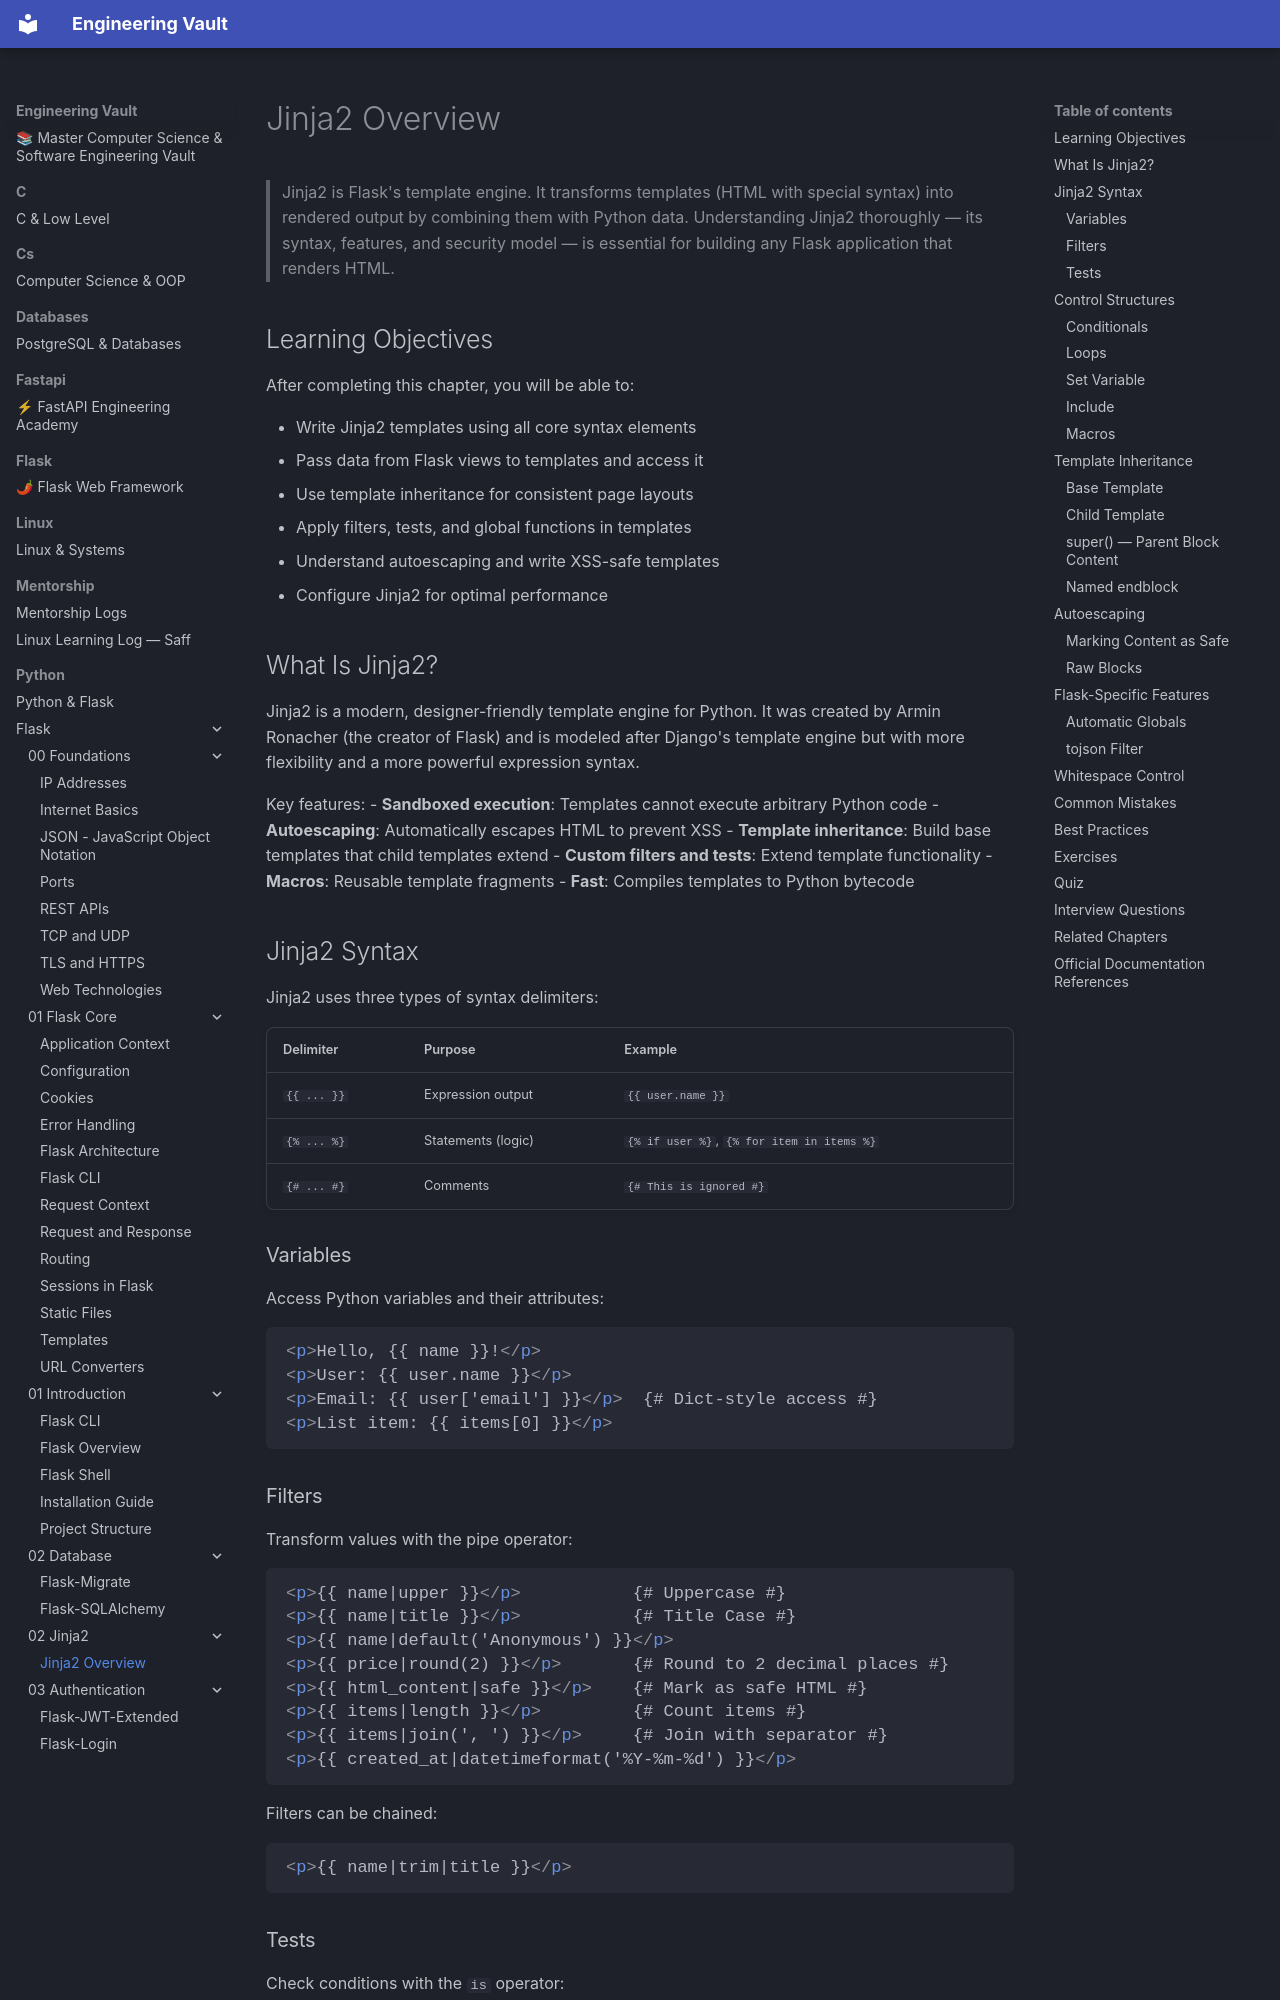

repository: Saff9/engineering-vault · page: python/Flask/02-Jinja2/Jinja2-Overview/index.html · generator: mkdocs

---
title: Jinja2 Overview
description: Flask's template engine — syntax, variables, control structures, and integration patterns
chapter: 02-Jinja2
tags:
  - jinja2
  - templates
  - syntax
  - rendering
  - flask
difficulty: Beginner
prerequisites:
  - [[01-Flask-Core/Templates]]
---

# Jinja2 Overview

> Jinja2 is Flask's template engine. It transforms templates (HTML with special syntax) into rendered output by combining them with Python data. Understanding Jinja2 thoroughly — its syntax, features, and security model — is essential for building any Flask application that renders HTML.

## Learning Objectives

After completing this chapter, you will be able to:

- Write Jinja2 templates using all core syntax elements
- Pass data from Flask views to templates and access it
- Use template inheritance for consistent page layouts
- Apply filters, tests, and global functions in templates
- Understand autoescaping and write XSS-safe templates
- Configure Jinja2 for optimal performance

## What Is Jinja2?

Jinja2 is a modern, designer-friendly template engine for Python. It was created by Armin Ronacher (the creator of Flask) and is modeled after Django's template engine but with more flexibility and a more powerful expression syntax.

Key features:
- **Sandboxed execution**: Templates cannot execute arbitrary Python code
- **Autoescaping**: Automatically escapes HTML to prevent XSS
- **Template inheritance**: Build base templates that child templates extend
- **Custom filters and tests**: Extend template functionality
- **Macros**: Reusable template fragments
- **Fast**: Compiles templates to Python bytecode

## Jinja2 Syntax

Jinja2 uses three types of syntax delimiters:

| Delimiter | Purpose | Example |
|-----------|---------|---------|
| `{{ ... }}` | Expression output | `{{ user.name }}` |
| `{% ... %}` | Statements (logic) | `{% if user %}`, `{% for item in items %}` |
| `{# ... #}` | Comments | `{# This is ignored #}` |
